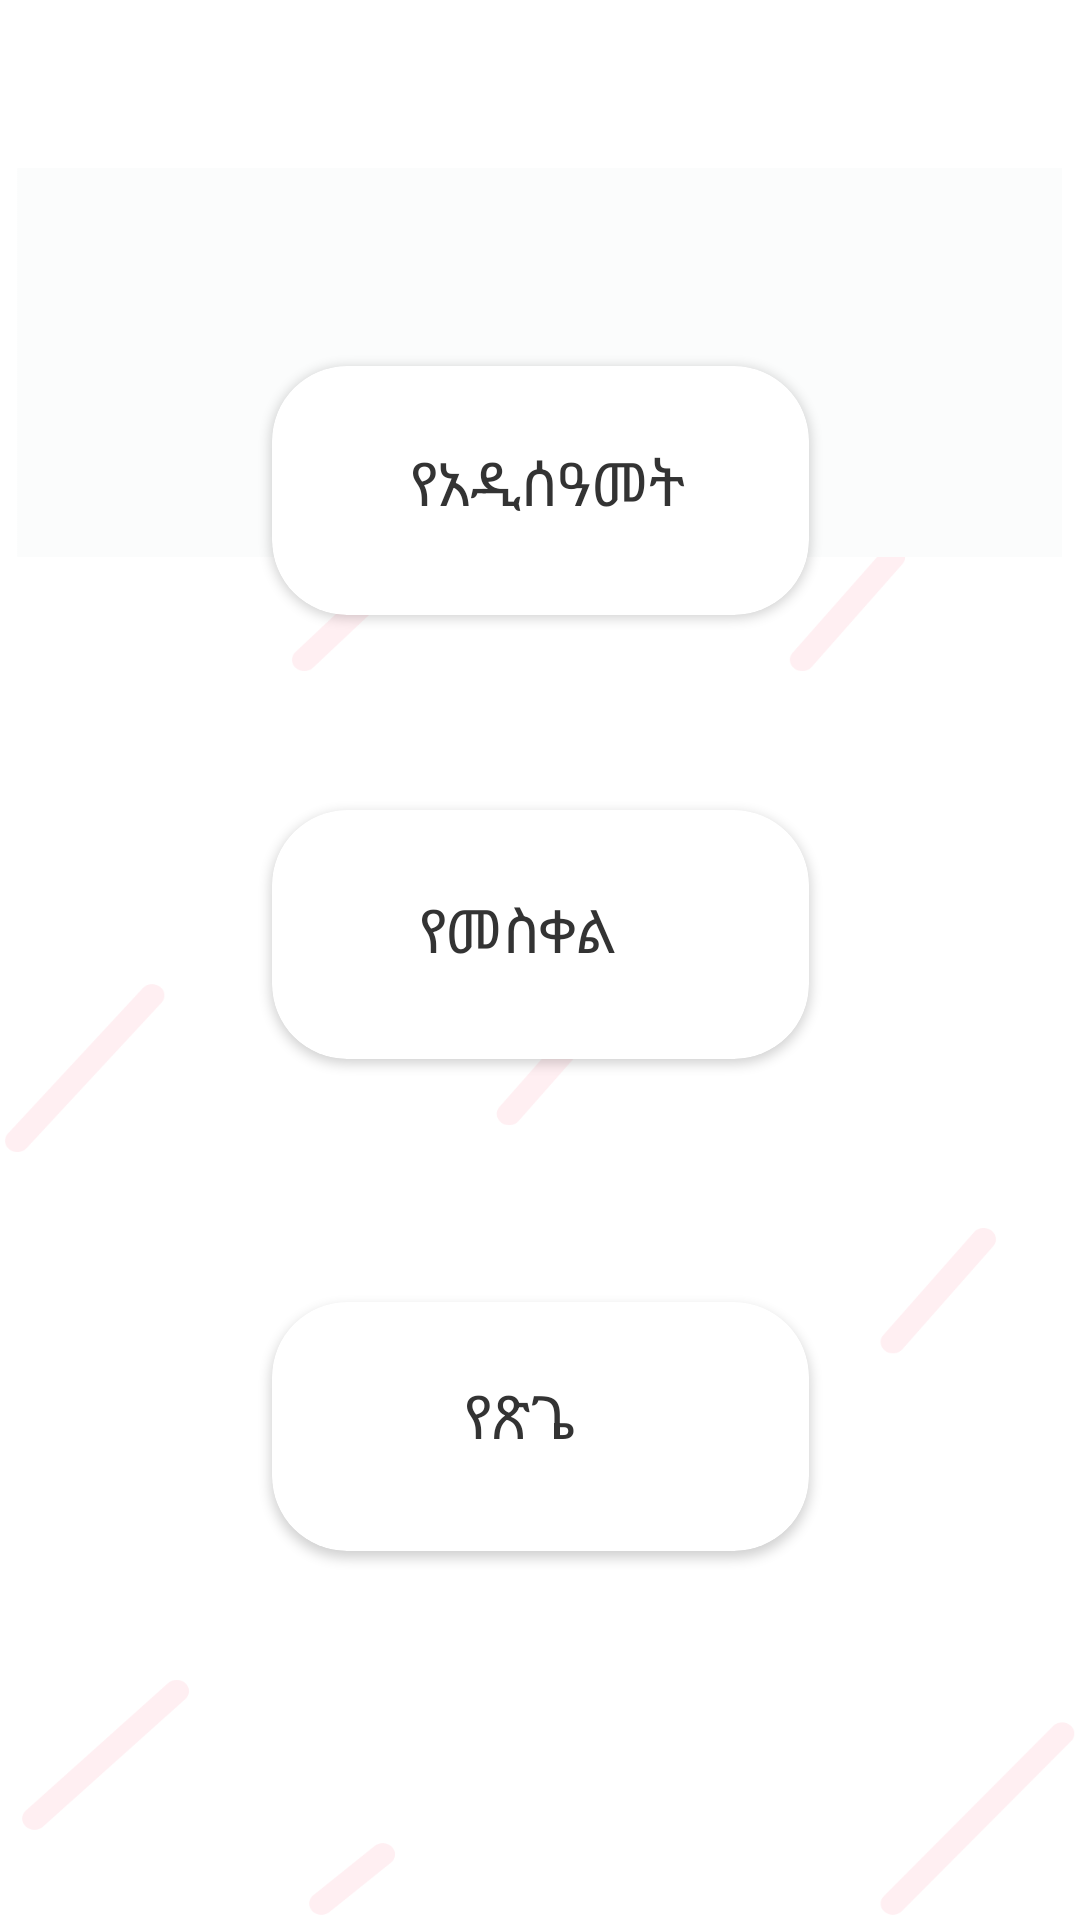

Android layout source for this screen:
<!-- AndroidManifest.xml: application theme Theme.MezmureTewahido -->
<!-- res/layout/activity_mawicha1.xml -->
<?xml version="1.0" encoding="utf-8"?>
<androidx.constraintlayout.widget.ConstraintLayout xmlns:android="http://schemas.android.com/apk/res/android"
    xmlns:app="http://schemas.android.com/apk/res-auto"
    xmlns:tools="http://schemas.android.com/tools"
    android:layout_width="match_parent"
    android:layout_height="match_parent"
    android:orientation="vertical"
    android:background="@drawable/chiret"
    tools:context=".Mawicha1">


    <ScrollView
        android:layout_width="match_parent"
        android:layout_height="match_parent">


        <androidx.constraintlayout.widget.ConstraintLayout
            android:layout_width="match_parent"
            android:layout_height="match_parent">


            <include
                android:id="@+id/toolbar"
                layout="@layout/toolbar" />

            <LinearLayout
                android:layout_width="199dp"
                android:layout_height="103dp"
                android:layout_marginTop="112dp"
                android:orientation="horizontal"
                app:layout_constraintEnd_toEndOf="parent"
                app:layout_constraintStart_toStartOf="parent"
                app:layout_constraintTop_toTopOf="parent">

                <androidx.cardview.widget.CardView
                    android:id="@+id/Meze1"
                    android:layout_width="0dp"
                    android:layout_height="match_parent"
                    android:layout_margin="10dp"
                    android:layout_weight="1"
                    app:cardCornerRadius="25dp">

                    <RelativeLayout
                        android:layout_width="match_parent"
                        android:layout_height="match_parent">

                        <TextView
                            android:id="@+id/text"
                            android:layout_width="124dp"
                            android:layout_height="31dp"
                            android:layout_alignParentStart="true"
                            android:layout_alignParentTop="true"
                            android:layout_alignParentEnd="true"
                            android:layout_alignParentBottom="true"
                            android:layout_marginStart="46dp"
                            android:layout_marginTop="25dp"
                            android:layout_marginEnd="12dp"
                            android:layout_marginBottom="28dp"
                            android:text="የአዲሰዓመት"
                            android:textColor="@color/blackish"
                            android:textSize="20sp" />


                    </RelativeLayout>

                </androidx.cardview.widget.CardView>


            </LinearLayout>

            <LinearLayout
                android:layout_width="199dp"
                android:layout_height="103dp"
                android:layout_marginTop="260dp"
                android:orientation="horizontal"
                app:layout_constraintEnd_toEndOf="parent"
                app:layout_constraintStart_toStartOf="parent"
                app:layout_constraintTop_toTopOf="parent">

                <androidx.cardview.widget.CardView
                    android:id="@+id/Meze2"
                    android:layout_width="0dp"
                    android:layout_height="match_parent"
                    android:layout_margin="10dp"
                    android:layout_weight="1"
                    app:cardCornerRadius="25dp">

                    <RelativeLayout
                        android:layout_width="match_parent"
                        android:layout_height="match_parent">

                        <TextView
                            android:id="@+id/mez"
                            android:layout_width="80dp"
                            android:layout_height="30dp"
                            android:layout_alignParentStart="true"
                            android:layout_alignParentTop="true"
                            android:layout_alignParentEnd="true"
                            android:layout_alignParentBottom="true"
                            android:layout_marginStart="49dp"
                            android:layout_marginTop="26dp"
                            android:layout_marginEnd="52dp"
                            android:layout_marginBottom="30dp"
                            android:text="የመስቀል"
                            android:textColor="@color/blackish"
                            android:textSize="20sp" />


                    </RelativeLayout>

                </androidx.cardview.widget.CardView>


            </LinearLayout>

            <LinearLayout
                android:layout_width="199dp"
                android:layout_height="103dp"
                android:layout_marginTop="424dp"
                android:orientation="horizontal"
                app:layout_constraintEnd_toEndOf="parent"
                app:layout_constraintStart_toStartOf="parent"
                app:layout_constraintTop_toTopOf="parent">

                <androidx.cardview.widget.CardView
                    android:id="@+id/Meze3"
                    android:layout_width="0dp"
                    android:layout_height="match_parent"
                    android:layout_margin="10dp"
                    android:layout_weight="1"
                    app:cardCornerRadius="25dp">

                    <RelativeLayout
                        android:layout_width="match_parent"
                        android:layout_height="match_parent">

                        <TextView
                            android:id="@+id/mez1"
                            android:layout_width="65dp"
                            android:layout_height="30dp"
                            android:layout_alignParentStart="true"
                            android:layout_alignParentTop="true"
                            android:layout_alignParentEnd="true"
                            android:layout_alignParentBottom="true"
                            android:layout_marginStart="64dp"
                            android:layout_marginTop="24dp"
                            android:layout_marginEnd="51dp"
                            android:layout_marginBottom="30dp"
                            android:text="የጽጌ"
                            android:textColor="@color/blackish"
                            android:textSize="20sp" />


                    </RelativeLayout>

                </androidx.cardview.widget.CardView>


            </LinearLayout>

        </androidx.constraintlayout.widget.ConstraintLayout>

    </ScrollView>


</androidx.constraintlayout.widget.ConstraintLayout>
<!-- res/layout/toolbar.xml (included above) -->
<?xml version="1.0" encoding="utf-8"?>
<androidx.appcompat.widget.Toolbar
    xmlns:android="http://schemas.android.com/apk/res/android"
    android:layout_width="match_parent"
    android:layout_height="wrap_content"
    android:background="@color/white">
</androidx.appcompat.widget.Toolbar>
<!-- resources referenced by this layout -->
<resources>
  <color name="blackish">#333333</color>
  <color name="white">#FFFFFFFF</color>
  <!-- drawable chiret: png bitmap (drawable-hdpi, 34501 bytes) -->
  <style name="Theme.MezmureTewahido" parent="Theme.MaterialComponents.DayNight.NoActionBar">
          
          <item name="colorPrimary">@color/pink_shado</item>
          <item name="colorPrimaryVariant">@color/dark_pink</item>
          <item name="colorOnPrimary">@color/white</item>
          
          <item name="colorSecondary">@color/teal_200</item>
          <item name="colorSecondaryVariant">@color/teal_700</item>
          <item name="colorOnSecondary">@color/black</item>
          
          <item name="android:statusBarColor" tools:targetApi="l">?attr/colorPrimaryVariant</item>
          
          
          <item name="android:windowAnimationStyle">@style/CustomActivityAnimation</item>
      </style>
  <color name="pink_shado">#ec8191</color>#474747
  <color name="dark_pink">#A74B64</color>
  <color name="teal_200">#FF03DAC5</color>
  <color name="teal_700">#FF018786</color>
  <color name="black">#FF000000</color>
  <style name="CustomActivityAnimation" parent="@android:style/Animation.Activity">
          <item name="android:activityOpenEnterAnimation">@anim/slide_in_right</item>
          <item name="android:activityOpenExitAnimation">@anim/slide_out_left</item>
          <item name="android:activityCloseEnterAnimation">@anim/slide_in_left</item>
          <item name="android:activityCloseExitAnimation">@anim/slide_out_right</item>
      </style>
</resources>
